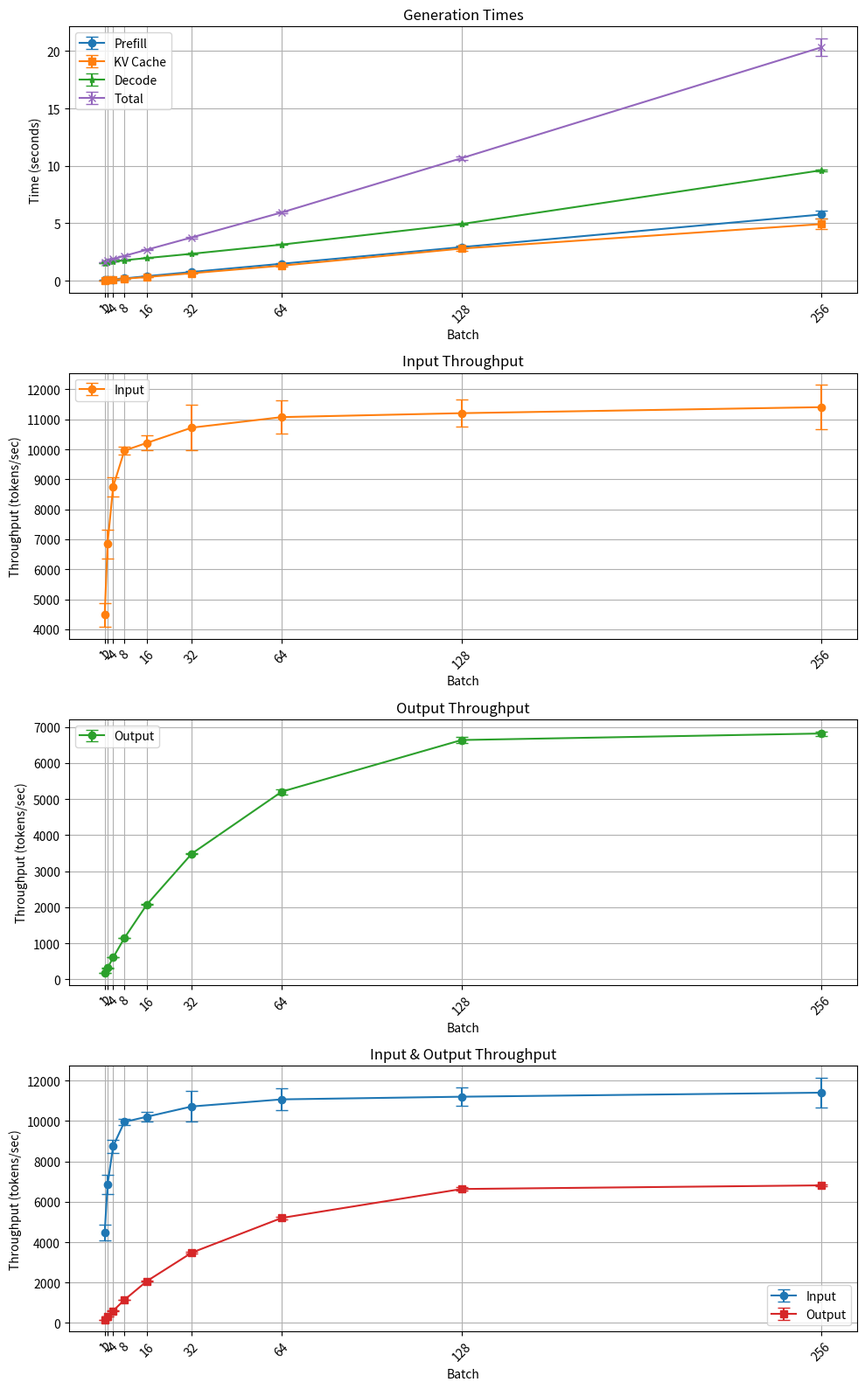

Source code (Python):
import matplotlib.pyplot as plt
import numpy as np
from collections import defaultdict

# 原始字符串数据
data_str = """
1
Prefill generation time: 0.05215144157409668
KV Cache transmit time: 0.026772737503051758
Decode generation time:  1.5175659656524658
Input throughput: 4908.780894124961
Output throughput: 168.69118430046944
1
Prefill generation time: 0.05977439880371094
KV Cache transmit time: 0.039647817611694336
Decode generation time:  1.5068652629852295
Input throughput: 4282.769967133603
Output throughput: 169.88911104954533
1
Prefill generation time: 0.05110049247741699
KV Cache transmit time: 0.031954050064086914
Decode generation time:  1.4996602535247803
Input throughput: 5009.7364543626445
Output throughput: 170.70533102301084
1
Prefill generation time: 0.0631558895111084
KV Cache transmit time: 0.039154052734375
Decode generation time:  1.5014960765838623
Input throughput: 4053.462028350856
Output throughput: 170.49661600344632
1
Prefill generation time: 0.06177020072937012
KV Cache transmit time: 0.03847670555114746
Decode generation time:  1.509465217590332
Input throughput: 4144.393202178452
Output throughput: 169.5964882242674
2
Prefill generation time: 0.07027912139892578
KV Cache transmit time: 0.046853065490722656
Decode generation time:  1.6204142570495605
Input throughput: 7285.236209680703
Output throughput: 315.96858505321114
2
Prefill generation time: 0.0716862678527832
KV Cache transmit time: 0.055214643478393555
Decode generation time:  1.6609015464782715
Input throughput: 7142.23261073455
Output throughput: 308.2663154150409
2
Prefill generation time: 0.0809333324432373
KV Cache transmit time: 0.057955265045166016
Decode generation time:  1.6579678058624268
Input throughput: 6326.194468256844
Output throughput: 308.8117864470067
2
Prefill generation time: 0.07053971290588379
KV Cache transmit time: 0.05011391639709473
Decode generation time:  1.6355228424072266
Input throughput: 7258.322707991821
Output throughput: 313.04973964559144
2
Prefill generation time: 0.0826568603515625
KV Cache transmit time: 0.06711745262145996
Decode generation time:  1.6182756423950195
Input throughput: 6194.28318257338
Output throughput: 316.38614991587525
4
Prefill generation time: 0.11301541328430176
KV Cache transmit time: 0.08617305755615234
Decode generation time:  1.6924896240234375
Input throughput: 9060.711014912842
Output throughput: 605.025865721833
4
Prefill generation time: 0.11484026908874512
KV Cache transmit time: 0.07742619514465332
Decode generation time:  1.6983273029327393
Input throughput: 8916.732850988737
Output throughput: 602.9462037333534
4
Prefill generation time: 0.11435365676879883
KV Cache transmit time: 0.08773374557495117
Decode generation time:  1.7057697772979736
Input throughput: 8954.67647414487
Output throughput: 600.3154784592726
4
Prefill generation time: 0.1175994873046875
KV Cache transmit time: 0.08948898315429688
Decode generation time:  1.6970975399017334
Input throughput: 8707.520954975997
Output throughput: 603.383114950065
4
Prefill generation time: 0.12552237510681152
KV Cache transmit time: 0.0990915298461914
Decode generation time:  1.685817003250122
Input throughput: 8157.9080950997095
Output throughput: 607.4206144710896
8
Prefill generation time: 0.20586013793945312
KV Cache transmit time: 0.18147015571594238
Decode generation time:  1.787966251373291
Input throughput: 9948.502029092931
Output throughput: 1145.4354904221395
8
Prefill generation time: 0.20235323905944824
KV Cache transmit time: 0.16603827476501465
Decode generation time:  1.7840471267700195
Input throughput: 10120.915333598043
Output throughput: 1147.9517380843306
8
Prefill generation time: 0.20396065711975098
KV Cache transmit time: 0.1738595962524414
Decode generation time:  1.803410530090332
Input throughput: 10041.152195335213
Output throughput: 1135.6260628562575
8
Prefill generation time: 0.21104145050048828
KV Cache transmit time: 0.17076635360717773
Decode generation time:  1.7908968925476074
Input throughput: 9704.254757267514
Output throughput: 1143.561088593244
8
Prefill generation time: 0.2054157257080078
KV Cache transmit time: 0.17417240142822266
Decode generation time:  1.7862608432769775
Input throughput: 9970.025386036752
Output throughput: 1146.5290792820886
16
Prefill generation time: 0.39072442054748535
KV Cache transmit time: 0.324751615524292
Decode generation time:  1.9640896320343018
Input throughput: 10483.091879081068
Output throughput: 2085.444540409073
16
Prefill generation time: 0.42010021209716797
KV Cache transmit time: 0.33535218238830566
Decode generation time:  1.9790067672729492
Input throughput: 9750.054587100773
Output throughput: 2069.7251104624797
16
Prefill generation time: 0.3957533836364746
KV Cache transmit time: 0.3205099105834961
Decode generation time:  1.9842987060546875
Input throughput: 10349.879923610317
Output throughput: 2064.2053474619934
16
Prefill generation time: 0.4028937816619873
KV Cache transmit time: 0.2990458011627197
Decode generation time:  1.990109920501709
Input throughput: 10166.451274337089
Output throughput: 2058.177770887848
16
Prefill generation time: 0.3967554569244385
KV Cache transmit time: 0.35266566276550293
Decode generation time:  1.9639897346496582
Input throughput: 10323.739544129516
Output throughput: 2085.550615533464
32
Prefill generation time: 0.674422025680542
KV Cache transmit time: 0.7165367603302002
Decode generation time:  2.3743410110473633
Input throughput: 12146.69700583053
Output throughput: 3450.2204872358943
32
Prefill generation time: 0.8272304534912109
KV Cache transmit time: 0.65970778465271
Decode generation time:  2.3629066944122314
Input throughput: 9902.923623552306
Output throughput: 3466.9164124729623
32
Prefill generation time: 0.769338846206665
KV Cache transmit time: 0.5476157665252686
Decode generation time:  2.3417246341705322
Input throughput: 10648.103940665189
Output throughput: 3498.276390170746
32
Prefill generation time: 0.7821228504180908
KV Cache transmit time: 0.621147871017456
Decode generation time:  2.3293962478637695
Input throughput: 10474.057874182927
Output throughput: 3516.791103064872
32
Prefill generation time: 0.7842690944671631
KV Cache transmit time: 0.7404346466064453
Decode generation time:  2.346083879470825
Input throughput: 10445.39439051298
Output throughput: 3491.7762624274797
64
Prefill generation time: 1.5175106525421143
KV Cache transmit time: 1.4196293354034424
Decode generation time:  3.1401784420013428
Input throughput: 10796.629316936744
Output throughput: 5217.537889202857
64
Prefill generation time: 1.5228629112243652
KV Cache transmit time: 1.160940408706665
Decode generation time:  3.2337217330932617
Input throughput: 10758.68345025715
Output throughput: 5066.607875479643
64
Prefill generation time: 1.3794188499450684
KV Cache transmit time: 1.3409228324890137
Decode generation time:  3.1061456203460693
Input throughput: 11877.465644791246
Output throughput: 5274.704409439306
64
Prefill generation time: 1.4178054332733154
KV Cache transmit time: 1.3615193367004395
Decode generation time:  3.145275354385376
Input throughput: 11555.887440897963
Output throughput: 5209.082879550184
64
Prefill generation time: 1.5776402950286865
KV Cache transmit time: 1.2956123352050781
Decode generation time:  3.1240358352661133
Input throughput: 10385.13028072859
Output throughput: 5244.49809923655
128
Prefill generation time: 3.060276746749878
KV Cache transmit time: 2.5916755199432373
Decode generation time:  4.9266204833984375
Input throughput: 10707.528341938609
Output throughput: 6651.212552381601
128
Prefill generation time: 2.9562759399414062
KV Cache transmit time: 2.6775100231170654
Decode generation time:  5.045902729034424
Input throughput: 11084.215636734325
Output throughput: 6493.981703501929
128
Prefill generation time: 2.7907614707946777
KV Cache transmit time: 2.970285415649414
Decode generation time:  4.8807337284088135
Input throughput: 11741.598249408687
Output throughput: 6713.74465877343
128
Prefill generation time: 2.7910284996032715
KV Cache transmit time: 2.7472143173217773
Decode generation time:  4.938288688659668
Input throughput: 11740.474883956857
Output throughput: 6635.497044805975
128
Prefill generation time: 3.0462889671325684
KV Cache transmit time: 3.032454490661621
Decode generation time:  4.905128240585327
Input throughput: 10756.694572821201
Output throughput: 6680.355414334653
256
Prefill generation time: 5.268307447433472
KV Cache transmit time: 5.243957281112671
Decode generation time:  9.518332242965698
Input throughput: 12439.668841256933
Output throughput: 6885.2398011671485
256
Prefill generation time: 6.016516208648682
KV Cache transmit time: 4.677114486694336
Decode generation time:  9.599726915359497
Input throughput: 10892.682364221451
Output throughput: 6826.86086571305
256
Prefill generation time: 6.08547568321228
KV Cache transmit time: 5.444677114486694
Decode generation time:  9.742990016937256
Input throughput: 10769.248520833158
Output throughput: 6726.477178573717
256
Prefill generation time: 5.385251522064209
KV Cache transmit time: 4.149089813232422
Decode generation time:  9.542236804962158
Input throughput: 12169.533722146285
Output throughput: 6867.99136717294
256
Prefill generation time: 6.0901124477386475
KV Cache transmit time: 5.150727033615112
Decode generation time:  9.678331851959229
Input throughput: 10761.04925194518
Output throughput: 6771.414847356495
"""

# 分割字符串为行
lines = [line.strip() for line in data_str.split('\n') if line.strip()]

# 解析数据
data_points = []
i = 0
while i < len(lines):
    line = lines[i]
    try:
        x = int(line)
        if i + 5 >= len(lines):
            break  # 数据不完整，跳过
        prefill_line = lines[i + 1]
        kv_line = lines[i + 2]
        decode_line = lines[i + 3]
        input_line = lines[i + 4]
        output_line = lines[i + 5]

        prefill_time = float(prefill_line.split(': ')[1].strip())
        kv_time = float(kv_line.split(': ')[1].strip())
        decode_time = float(decode_line.split(': ')[1].strip())
        input_throughput = float(input_line.split(': ')[1].strip())
        output_throughput = float(output_line.split(': ')[1].strip())

        data_points.append((x, prefill_time, kv_time, decode_time, input_throughput, output_throughput))
        i += 6
    except (ValueError, IndexError):
        i += 1

# 分组数据
groups = defaultdict(list)
for dp in data_points:
    x = dp[0]
    prefill, kv, decode, input_t, output_t = dp[1], dp[2], dp[3], dp[4], dp[5]
    groups[x].append((prefill, kv, decode, input_t, output_t))

# 提取并排序 x 值
x_list = sorted(groups.keys())

# 计算平均值与标准差
prefill_avg = []
prefill_std = []
kv_avg = []
kv_std = []
decode_avg = []
decode_std = []
total_avg = []
total_std = []
input_avg = []
input_std = []
output_avg = []
output_std = []

for x in x_list:
    group = groups[x]
    prefill_vals = [g[0] for g in group]
    kv_vals = [g[1] for g in group]
    decode_vals = [g[2] for g in group]
    input_vals = [g[3] for g in group]
    output_vals = [g[4] for g in group]

    # 计算总时间
    total_vals = [p + k + d for p, k, d in zip(prefill_vals, kv_vals, decode_vals)]

    prefill_avg.append(np.mean(prefill_vals))
    prefill_std.append(np.std(prefill_vals))

    kv_avg.append(np.mean(kv_vals))
    kv_std.append(np.std(kv_vals))

    decode_avg.append(np.mean(decode_vals))
    decode_std.append(np.std(decode_vals))

    total_avg.append(np.mean(total_vals))
    total_std.append(np.std(total_vals))

    input_avg.append(np.mean(input_vals))
    input_std.append(np.std(input_vals))

    output_avg.append(np.mean(output_vals))
    output_std.append(np.std(output_vals))

# 创建绘图窗口
fig, axs = plt.subplots(4, 1, figsize=(10, 16))

# 图1：四个时间数据（新增总时间）
axs[0].errorbar(x_list, prefill_avg, yerr=prefill_std, fmt='-o', label='Prefill', capsize=5)
axs[0].errorbar(x_list, kv_avg, yerr=kv_std, fmt='-s', label='KV Cache', capsize=5)
axs[0].errorbar(x_list, decode_avg, yerr=decode_std, fmt='-*', label='Decode', capsize=5)
axs[0].errorbar(x_list, total_avg, yerr=total_std, fmt='-x', color='tab:purple', label='Total', capsize=5)
axs[0].set_xlabel('Batch')
axs[0].set_ylabel('Time (seconds)')
axs[0].set_title('Generation Times')
axs[0].legend()
axs[0].grid(True)
axs[0].set_xticks(x_list)
axs[0].set_xticklabels(x_list, rotation=45)

# 图2：Input Throughput
axs[1].errorbar(x_list, input_avg, yerr=input_std, fmt='-o', color='tab:orange', label='Input', capsize=5)
axs[1].set_xlabel('Batch')
axs[1].set_ylabel('Throughput (tokens/sec)')
axs[1].set_title('Input Throughput')
axs[1].legend()
axs[1].grid(True)
axs[1].set_xticks(x_list)
axs[1].set_xticklabels(x_list, rotation=45)

# 图3：Output Throughput
axs[2].errorbar(x_list, output_avg, yerr=output_std, fmt='-o', color='tab:green', label='Output', capsize=5)
axs[2].set_xlabel('Batch')
axs[2].set_ylabel('Throughput (tokens/sec)')
axs[2].set_title('Output Throughput')
axs[2].legend()
axs[2].grid(True)
axs[2].set_xticks(x_list)
axs[2].set_xticklabels(x_list, rotation=45)

# 图4：Input & Output 吞吐量合并图
axs[3].errorbar(x_list, input_avg, yerr=input_std, fmt='-o', color='tab:blue', label='Input', capsize=5)
axs[3].errorbar(x_list, output_avg, yerr=output_std, fmt='-s', color='tab:red', label='Output', capsize=5)
axs[3].set_xlabel('Batch')
axs[3].set_ylabel('Throughput (tokens/sec)')
axs[3].set_title('Input & Output Throughput')
axs[3].legend()
axs[3].grid(True)
axs[3].set_xticks(x_list)
axs[3].set_xticklabels(x_list, rotation=45)

# 调整布局并显示
plt.tight_layout()
plt.show()
